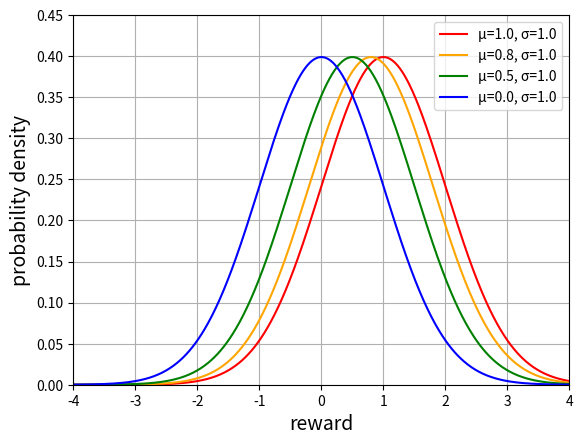

The script that saved this image:
#input
import numpy as np
import matplotlib.pyplot as plt

def N(x,mu,sigma):
    return (1/np.sqrt(2*np.pi*sigma))*np.exp(-(x-mu)**2 / (2*sigma**2))

fig = plt.figure()

A = fig.add_subplot(111)
#A.grid(color="k",linestyle="dotted")
#A.set_title("normal distribution", fontsize = 16)
A.set_xlabel("reward", fontsize = 14)
A.set_ylabel("probability density", fontsize = 14)

A.set_xlim([-4, 4])
A.set_ylim([0, 0.45])

x = np.arange(-10, 10, 0.01)

y1 = N(x, 1, 1.0)
y2 = N(x, 0.8, 1.0)
y3 = N(x, 0.5, 1.0)
y4 = N(x, 0, 1.0)

A.plot(x, y1, color="red", label="μ=1.0, σ=1.0")
A.plot(x, y2, color="orange", label="μ=0.8, σ=1.0")
A.plot(x, y3, color="green", label="μ=0.5, σ=1.0")
A.plot(x, y4, color="blue", label="μ=0.0, σ=1.0")
A.grid(True)

A.legend()
plt.show()